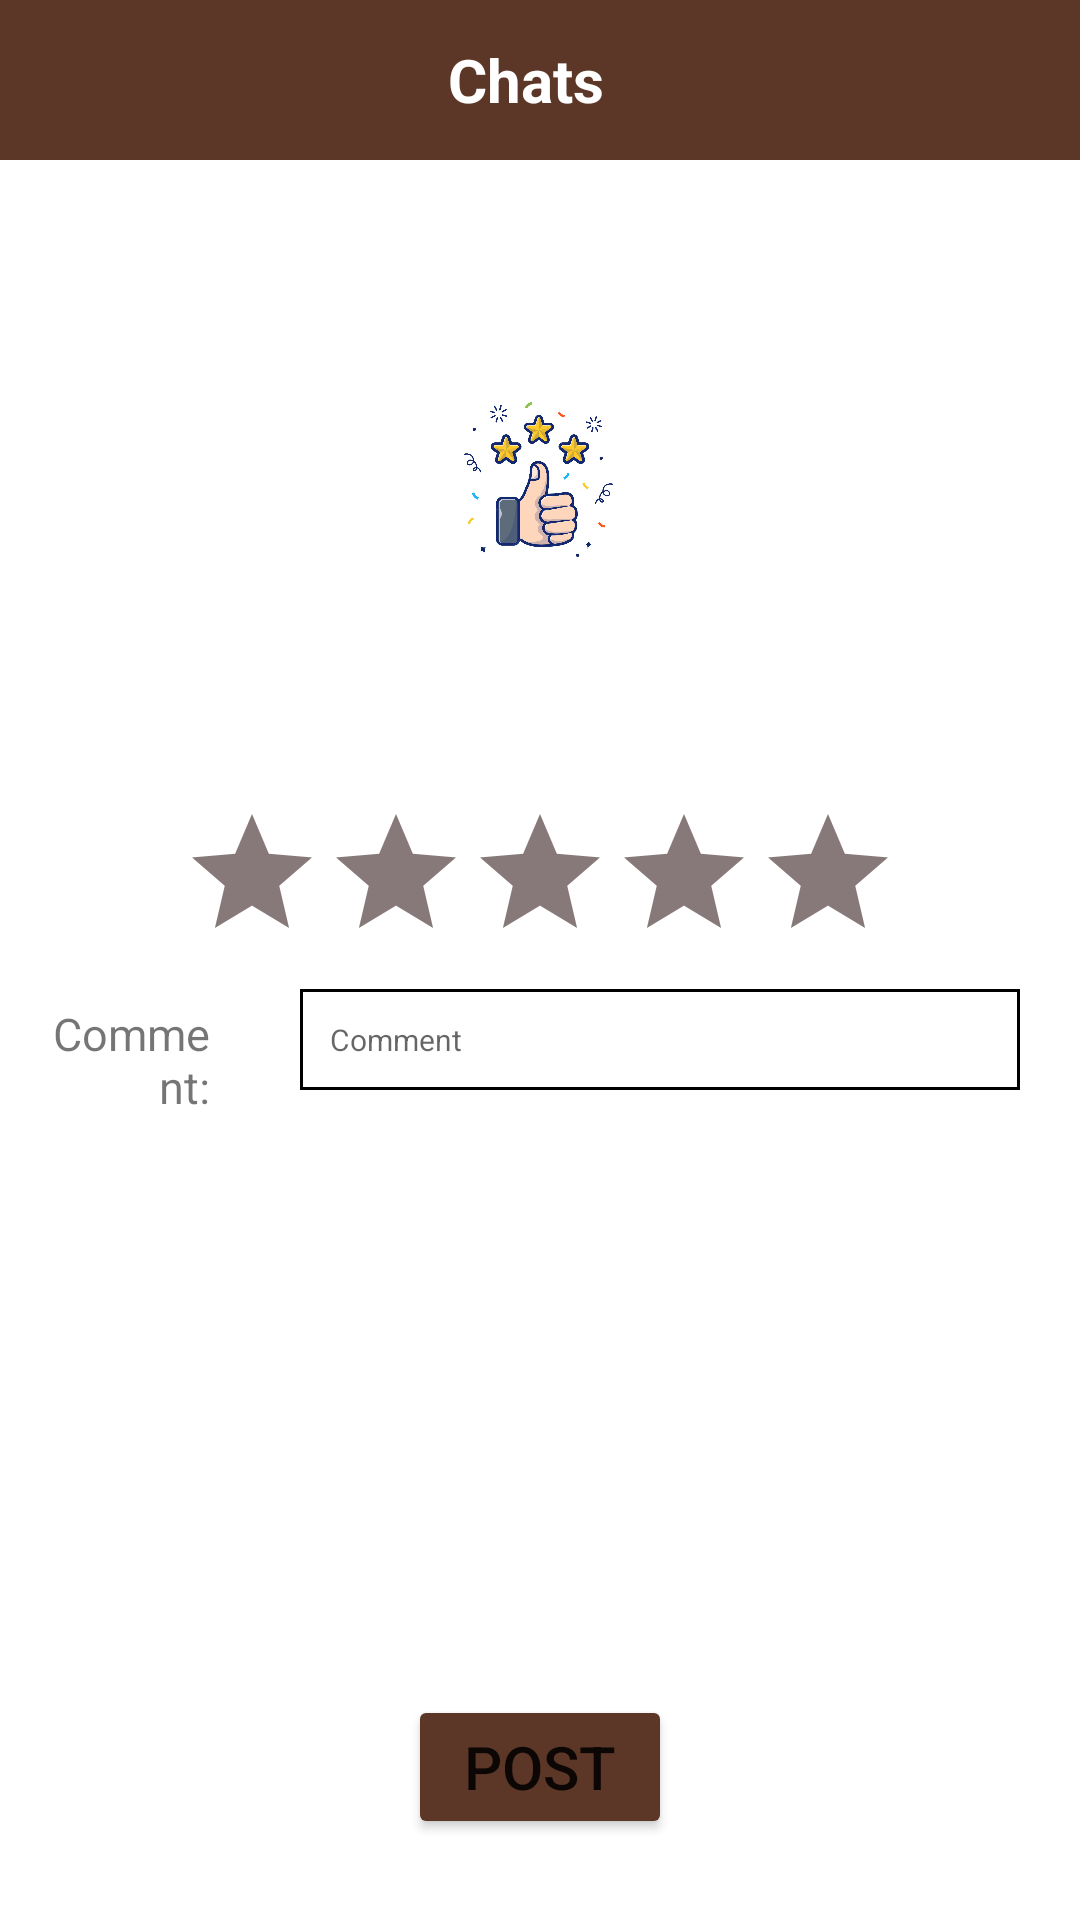

Here is an Android app screen rendered from its layout file. Give the layout XML and the strings, colors and styles it references.
<!-- AndroidManifest.xml: application theme Theme.I200409_i200689 -->
<!-- res/layout/new_review.xml -->
<?xml version="1.0" encoding="utf-8"?>
<LinearLayout xmlns:android="http://schemas.android.com/apk/res/android"
    xmlns:app="http://schemas.android.com/apk/res-auto"
    xmlns:tools="http://schemas.android.com/tools"
    android:layout_width="match_parent"
    android:layout_height="match_parent"
    android:orientation="vertical"
    android:weightSum="1"
    tools:context=".MainActivity">

    <LinearLayout
        android:id="@+id/bar"
        android:layout_width="match_parent"
        android:layout_height="0dp"
        android:layout_weight="0.1"
        android:background="#5C3727"
        android:weightSum="8"
        android:orientation="horizontal">


        <ImageButton
            android:id="@+id/back"
            android:layout_width="0dp"
            android:layout_height="match_parent"
            android:layout_weight="1.4"
            android:backgroundTint="#5C3727"
            app:srcCompat="@drawable/back"
            tools:ignore="SpeakableTextPresentCheck" />
        <TextView
            android:layout_width="0dp"
            android:layout_height="match_parent"
            android:layout_weight="5"
            android:text="Chats"
            android:textSize="20dp"
            android:textStyle="bold"
            android:textColor="@color/white"
            android:id="@+id/header"
            android:gravity="center_vertical|center_horizontal"/>
    </LinearLayout>

    <LinearLayout
        android:orientation="vertical"
        android:layout_width="match_parent"
        android:layout_height="0dp"
        android:layout_weight="0.4">
        <ImageView
            android:id="@+id/logo_imageview"
            android:layout_width="wrap_content"
            android:layout_height="match_parent"
            android:padding="70dp"
            app:srcCompat="@drawable/thumbs_up" />


    </LinearLayout>


    <LinearLayout
        android:layout_width="match_parent"
        android:layout_height="wrap_content"
        android:gravity="center_horizontal"
        android:orientation="horizontal">


        <RatingBar
            android:id="@+id/rating_stars"
            android:layout_width="wrap_content"
            android:layout_height="wrap_content"
            android:backgroundTint="#FB8C00"
            android:numStars="5"
            android:progressBackgroundTint="#877979"
            android:progressTint="#FB8C00" />

    </LinearLayout>

    <LinearLayout
        android:layout_width="match_parent"
        android:layout_height="0dp"
        android:layout_weight="0.45"
        android:orientation="horizontal"
        android:weightSum="4">

        <TextView
            android:layout_width="0dp"
            android:layout_height="wrap_content"
            android:layout_weight="1"
            android:padding="10dp"
            android:text="Comment:"
            android:gravity="right"
            android:textSize="15dp"
            />

        <EditText
            android:id="@+id/txt_comment"
            android:layout_width="0dp"
            android:layout_weight="3"
            android:layout_height="wrap_content"
            android:layout_marginLeft="20dp"
            android:layout_marginRight="20dp"
            android:hint="Comment"
            android:gravity="left|top"
            android:background="@drawable/text_box_border"
            android:inputType="textEmailAddress"
            android:padding="10dp"
            android:textSize="10dp" />

    </LinearLayout>

    <Button
        android:id="@+id/post_review"
        android:layout_width="wrap_content"
        android:layout_height="wrap_content"
        android:layout_gravity="center"
        android:layout_marginLeft="20dp"
        android:layout_marginRight="20dp"
        android:backgroundTint="#5C3727"
        android:padding="10dp"
        android:text="Post"
        android:textSize="20dp" />

</LinearLayout>
<!-- resources referenced by this layout -->
<resources>
  <!-- drawable text_box_border (drawable) -->
  <?xml version="1.0" encoding="utf-8"?>
  
  <shape xmlns:android="http://schemas.android.com/apk/res/android">
  
      <corners android:radius="0dp" />
      <padding android:left="10dp"
          android:right="10dp"
          android:bottom="10dp"
          android:top="10dp"/>
      <stroke android:width="1dp"
          android:color="@color/black"></stroke>
  
  </shape>
  <!-- drawable thumbs_up: jpg bitmap (drawable, 101412 bytes) -->
  <style name="Theme.I200409_i200689" parent="Theme.MaterialComponents.DayNight.NoActionBar">
          
          <item name="colorPrimary">@color/purple_500</item>
          <item name="colorPrimaryVariant">@color/purple_700</item>
          <item name="colorOnPrimary">@color/white</item>
          
          <item name="colorSecondary">@color/teal_200</item>
          <item name="colorSecondaryVariant">@color/teal_700</item>
          <item name="colorOnSecondary">@color/black</item>
          
          <item name="android:statusBarColor" tools:targetApi="l">?attr/colorPrimaryVariant</item>
          
      </style>
  <!-- not gathered from this repository: default colours our renderer supplied (Android Studio template values) -->
  <color name="purple_500">#FF6200EE</color>
  <color name="purple_700">#FF3700B3</color>
  <color name="teal_200">#FF03DAC5</color>
  <color name="teal_700">#FF018786</color>
  <color name="black">#FF000000</color>
  <color name="white">#FFFFFFFF</color>
</resources>
